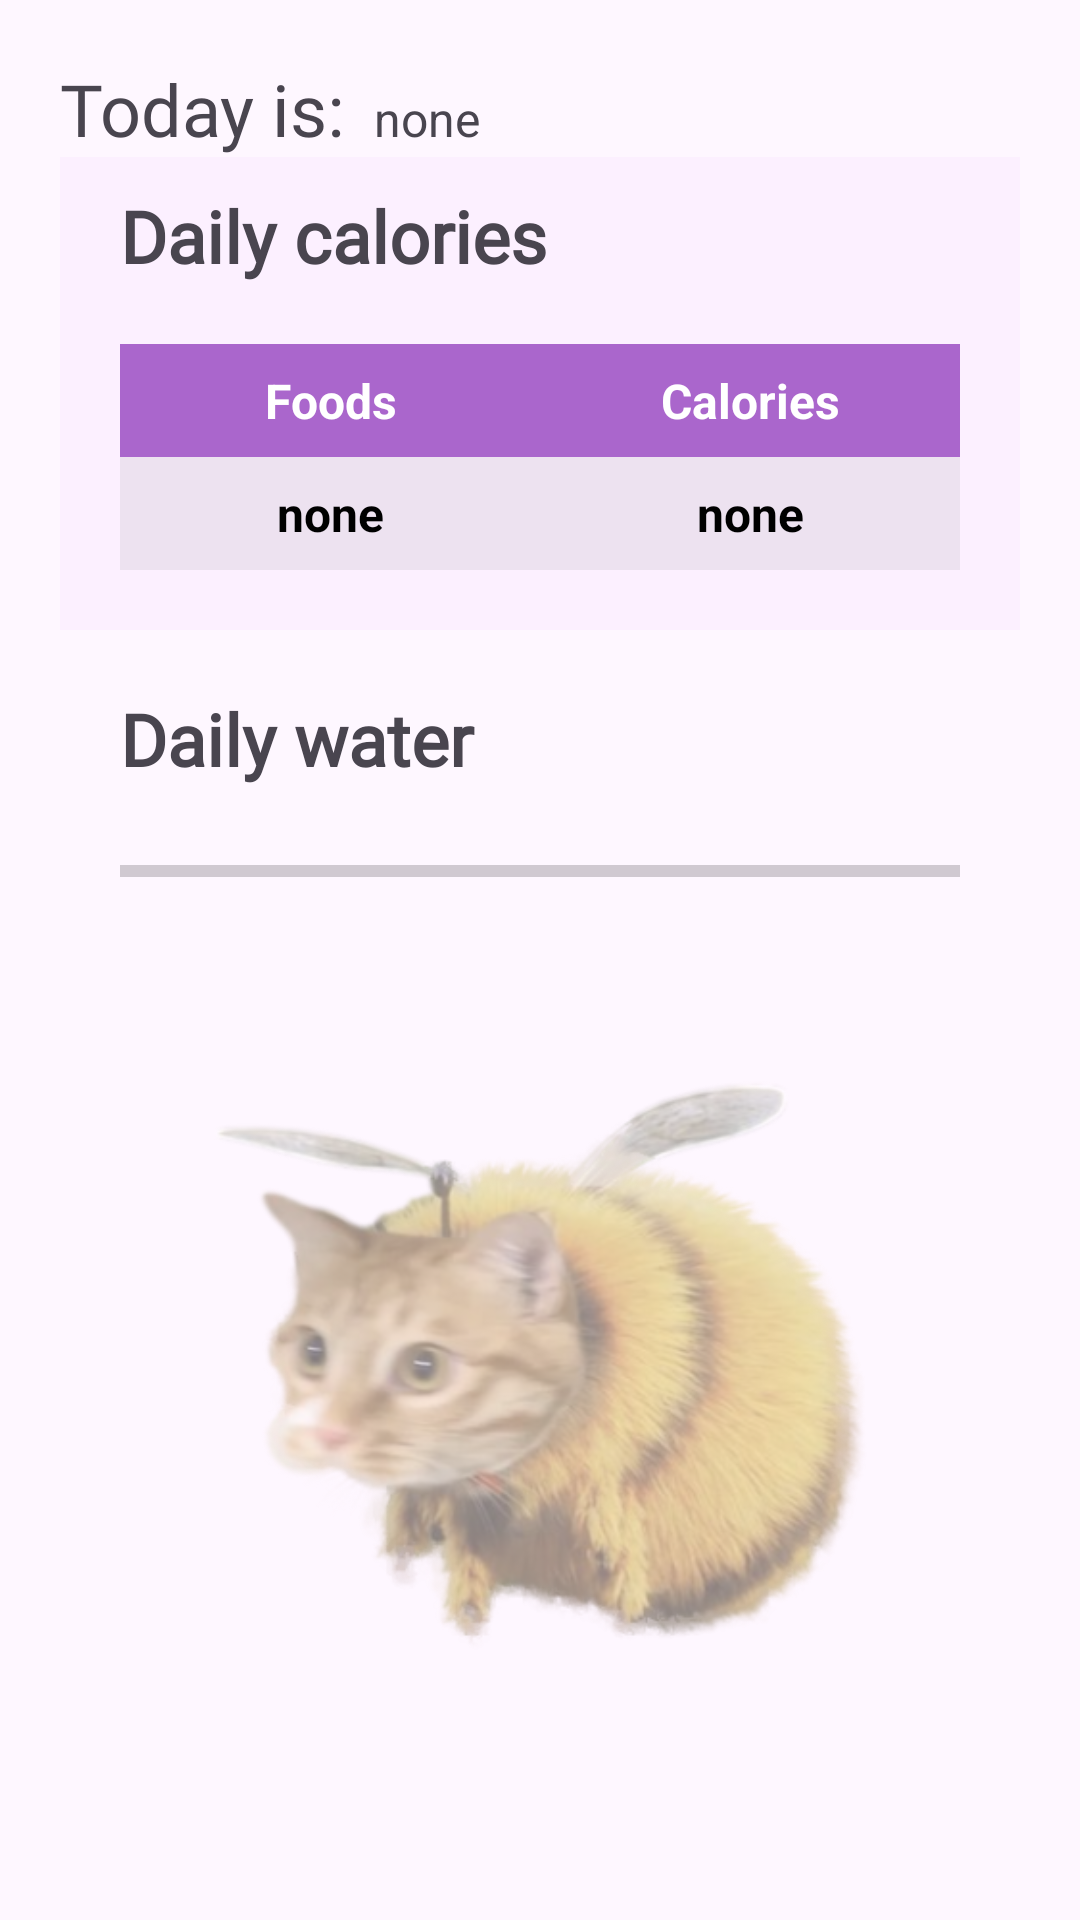

Reconstruct the res/layout file that produces this screen, plus the resources it refers to.
<!-- AndroidManifest.xml: application theme Theme.Material3.Light.NoActionBar -->
<!-- res/layout/fragment_home.xml -->
<?xml version="1.0" encoding="utf-8"?>
<LinearLayout xmlns:android="http://schemas.android.com/apk/res/android"
    android:layout_width="match_parent"
    android:layout_height="match_parent"
    android:orientation="vertical"
    android:padding="20dp">
    <LinearLayout
        android:layout_width="match_parent"
        android:layout_height="wrap_content">
        <TextView
            android:layout_width="wrap_content"
            android:layout_height="wrap_content"
            android:text="Today is:"
            android:textSize="24sp"
            android:layout_marginEnd="10sp"
            android:fontFamily="@font/baloo"></TextView>
        <TextView
            android:id="@+id/DateNow"
            android:layout_width="wrap_content"
            android:layout_height="wrap_content"
            android:textSize="16sp"
            android:text="none"></TextView>
    </LinearLayout>
    <LinearLayout
        android:layout_width="match_parent"
        android:layout_height="wrap_content"
        android:orientation="vertical"
        android:background="#FCF0FF"
        >
        <TextView
            android:layout_width="match_parent"
            android:layout_height="wrap_content"
            android:layout_marginLeft="20sp"
            android:layout_marginTop="10sp"
            android:fontFamily="@font/baloo"
            android:text="Daily calories"
            android:textSize="24dp"
            android:textStyle="bold"></TextView>
        <TableLayout
            android:layout_width="match_parent"
            android:layout_height="wrap_content"
            android:layout_margin="20dp">

            <TableRow android:background="@android:color/holo_purple">

                

                <TextView
                    android:layout_width="0sp"
                    android:layout_height="wrap_content"
                    android:layout_weight="3"
                    android:gravity="center_horizontal"
                    android:padding="8sp"
                    android:text="Foods"
                    android:textColor="@color/white"
                    android:textSize="16sp"
                    android:textStyle="bold"></TextView>

                <TextView
                    android:layout_width="0sp"
                    android:layout_height="wrap_content"
                    android:layout_weight="3"
                    android:gravity="center_horizontal"
                    android:padding="8sp"
                    android:text="Calories"
                    android:textColor="@color/white"
                    android:textSize="16sp"
                    android:textStyle="bold"></TextView>
            </TableRow>
            <TableRow android:background="#0F000000">



                <TextView
                    android:id="@+id/countF"
                    android:layout_width="0sp"
                    android:layout_height="wrap_content"
                    android:layout_weight="3"
                    android:gravity="center_horizontal"
                    android:padding="8sp"
                    android:text="none"
                    android:textColor="@color/black"
                    android:textSize="16sp"
                    android:textStyle="bold"></TextView>
                <TextView
                    android:id="@+id/CaloSum"
                    android:layout_width="0sp"
                    android:layout_height="wrap_content"
                    android:layout_weight="3"
                    android:gravity="center_horizontal"
                    android:padding="8sp"
                    android:text="none"
                    android:textColor="@color/black"
                    android:textSize="16sp"
                    android:textStyle="bold"></TextView>
            </TableRow>
        </TableLayout>
    </LinearLayout>
    <LinearLayout
        android:layout_marginTop="10sp"
        android:layout_width="match_parent"
        android:layout_height="wrap_content"
        android:id="@+id/water_Fmt"
        android:orientation="vertical">
        <TextView
            android:layout_width="match_parent"
            android:layout_height="wrap_content"
            android:layout_marginLeft="20sp"
            android:layout_marginTop="10sp"
            android:fontFamily="@font/baloo"
            android:text="Daily water"
            android:textSize="24dp"
            android:textStyle="bold"></TextView>
        <ProgressBar
            android:id="@+id/progressBar"
            style="?android:attr/progressBarStyleHorizontal"
            android:layout_width="match_parent"
            android:layout_height="wrap_content"
            android:layout_margin="20dp"
            android:max="2000"
            android:progress="0" />
    </LinearLayout>
<LinearLayout
    android:layout_width="match_parent"
    android:layout_height="match_parent">

    <ImageView
        android:id="@+id/imageView"
        android:layout_width="match_parent"
        android:layout_height="match_parent"
        android:alpha="0.5"
        android:background="@drawable/logo" />
</LinearLayout>
</LinearLayout>
<!-- resources referenced by this layout -->
<resources>
  <!-- drawable logo: png bitmap (drawable, 238254 bytes) -->
  <!-- not gathered from this repository: default colours our renderer supplied (Android Studio template values) -->
  <color name="black">#FF000000</color>
  <color name="white">#FFFFFFFF</color>
</resources>
